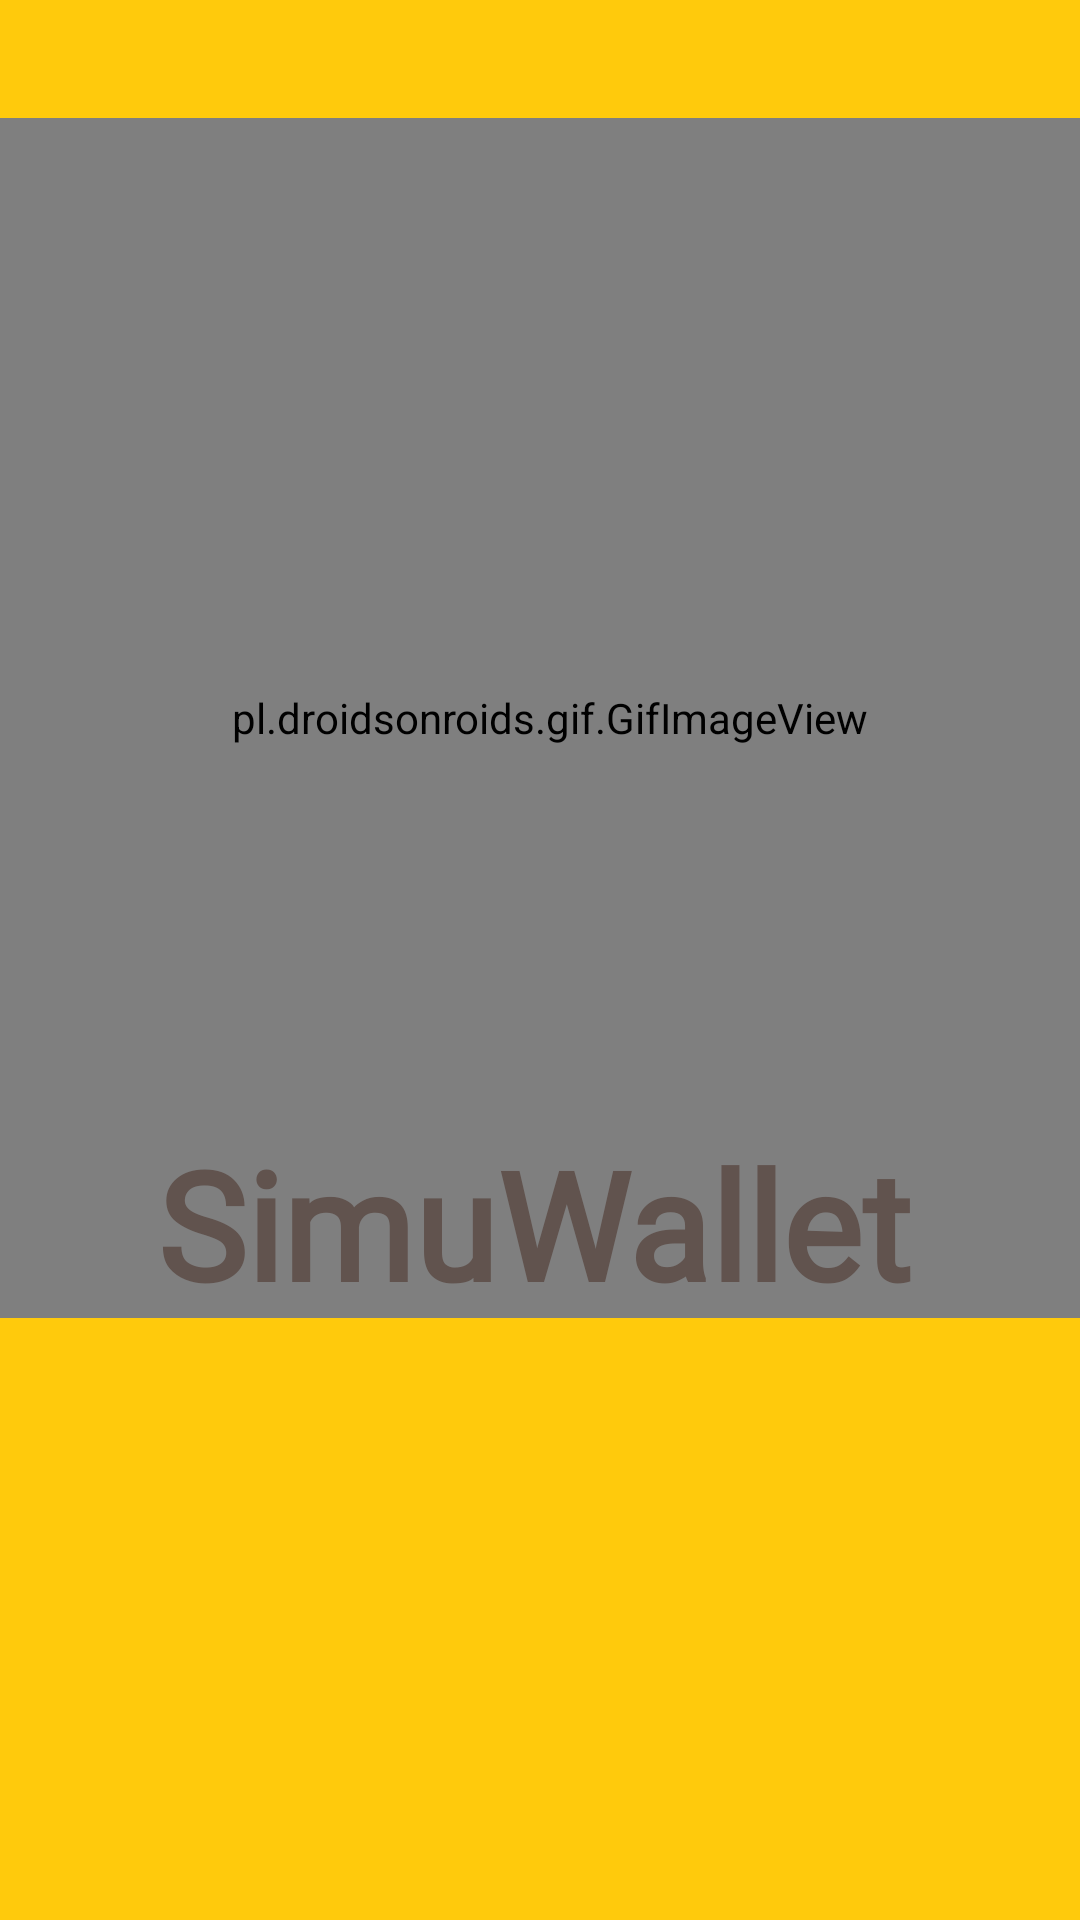

Layout XML and referenced resources for this Android screen:
<!-- AndroidManifest.xml: application theme Theme.Project101 -->
<!-- res/layout/activity_entry.xml -->
<?xml version="1.0" encoding="utf-8"?>
<androidx.constraintlayout.widget.ConstraintLayout xmlns:android="http://schemas.android.com/apk/res/android"
    xmlns:app="http://schemas.android.com/apk/res-auto"
    xmlns:tools="http://schemas.android.com/tools"
    android:layout_width="match_parent"
    android:layout_height="match_parent"
    android:background="#FFCA0C"
    tools:context=".Entry">

    <pl.droidsonroids.gif.GifImageView
        android:id="@+id/imageView"
        android:layout_width="400dp"
        android:layout_height="400dp"
        android:layout_marginTop="100dp"
        android:layout_marginBottom="316dp"
        android:src="@drawable/gif"
        app:layout_constraintBottom_toBottomOf="parent"
        app:layout_constraintEnd_toEndOf="parent"
        app:layout_constraintHorizontal_bias="0.428"
        app:layout_constraintStart_toStartOf="parent"
        app:layout_constraintTop_toTopOf="parent"
        app:layout_constraintVertical_bias="0.346"
        android:transitionName="logo_image"/>

    <TextView
        android:id="@+id/textView"
        android:layout_width="272dp"
        android:layout_height="113dp"
        android:layout_marginStart="50dp"
        android:layout_marginEnd="50dp"
        android:layout_marginBottom="50dp"
        android:fontFamily="@font/andika"
        android:text="@string/simuwallet"
        android:textAlignment="center"
        android:textColor="#61534E"
        android:textSize="50sp"
        android:textStyle="bold"
        android:transitionName="logo_text"
        app:layout_constraintBottom_toBottomOf="parent"
        app:layout_constraintEnd_toEndOf="parent"
        app:layout_constraintHorizontal_bias="0.717"
        app:layout_constraintStart_toStartOf="parent"
        app:layout_constraintTop_toTopOf="parent"
        app:layout_constraintVertical_bias="0.785" />

</androidx.constraintlayout.widget.ConstraintLayout>
<!-- resources referenced by this layout -->
<resources>
  <string name="simuwallet">SimuWallet</string>
  <style name="Theme.Project101" parent="Base.Theme.Project101" />
  <style name="Base.Theme.Project101" parent="Theme.Material3.DayNight.NoActionBar">
          
          
          <item name="android:windowContentTransitions">true</item>
      </style>
</resources>
